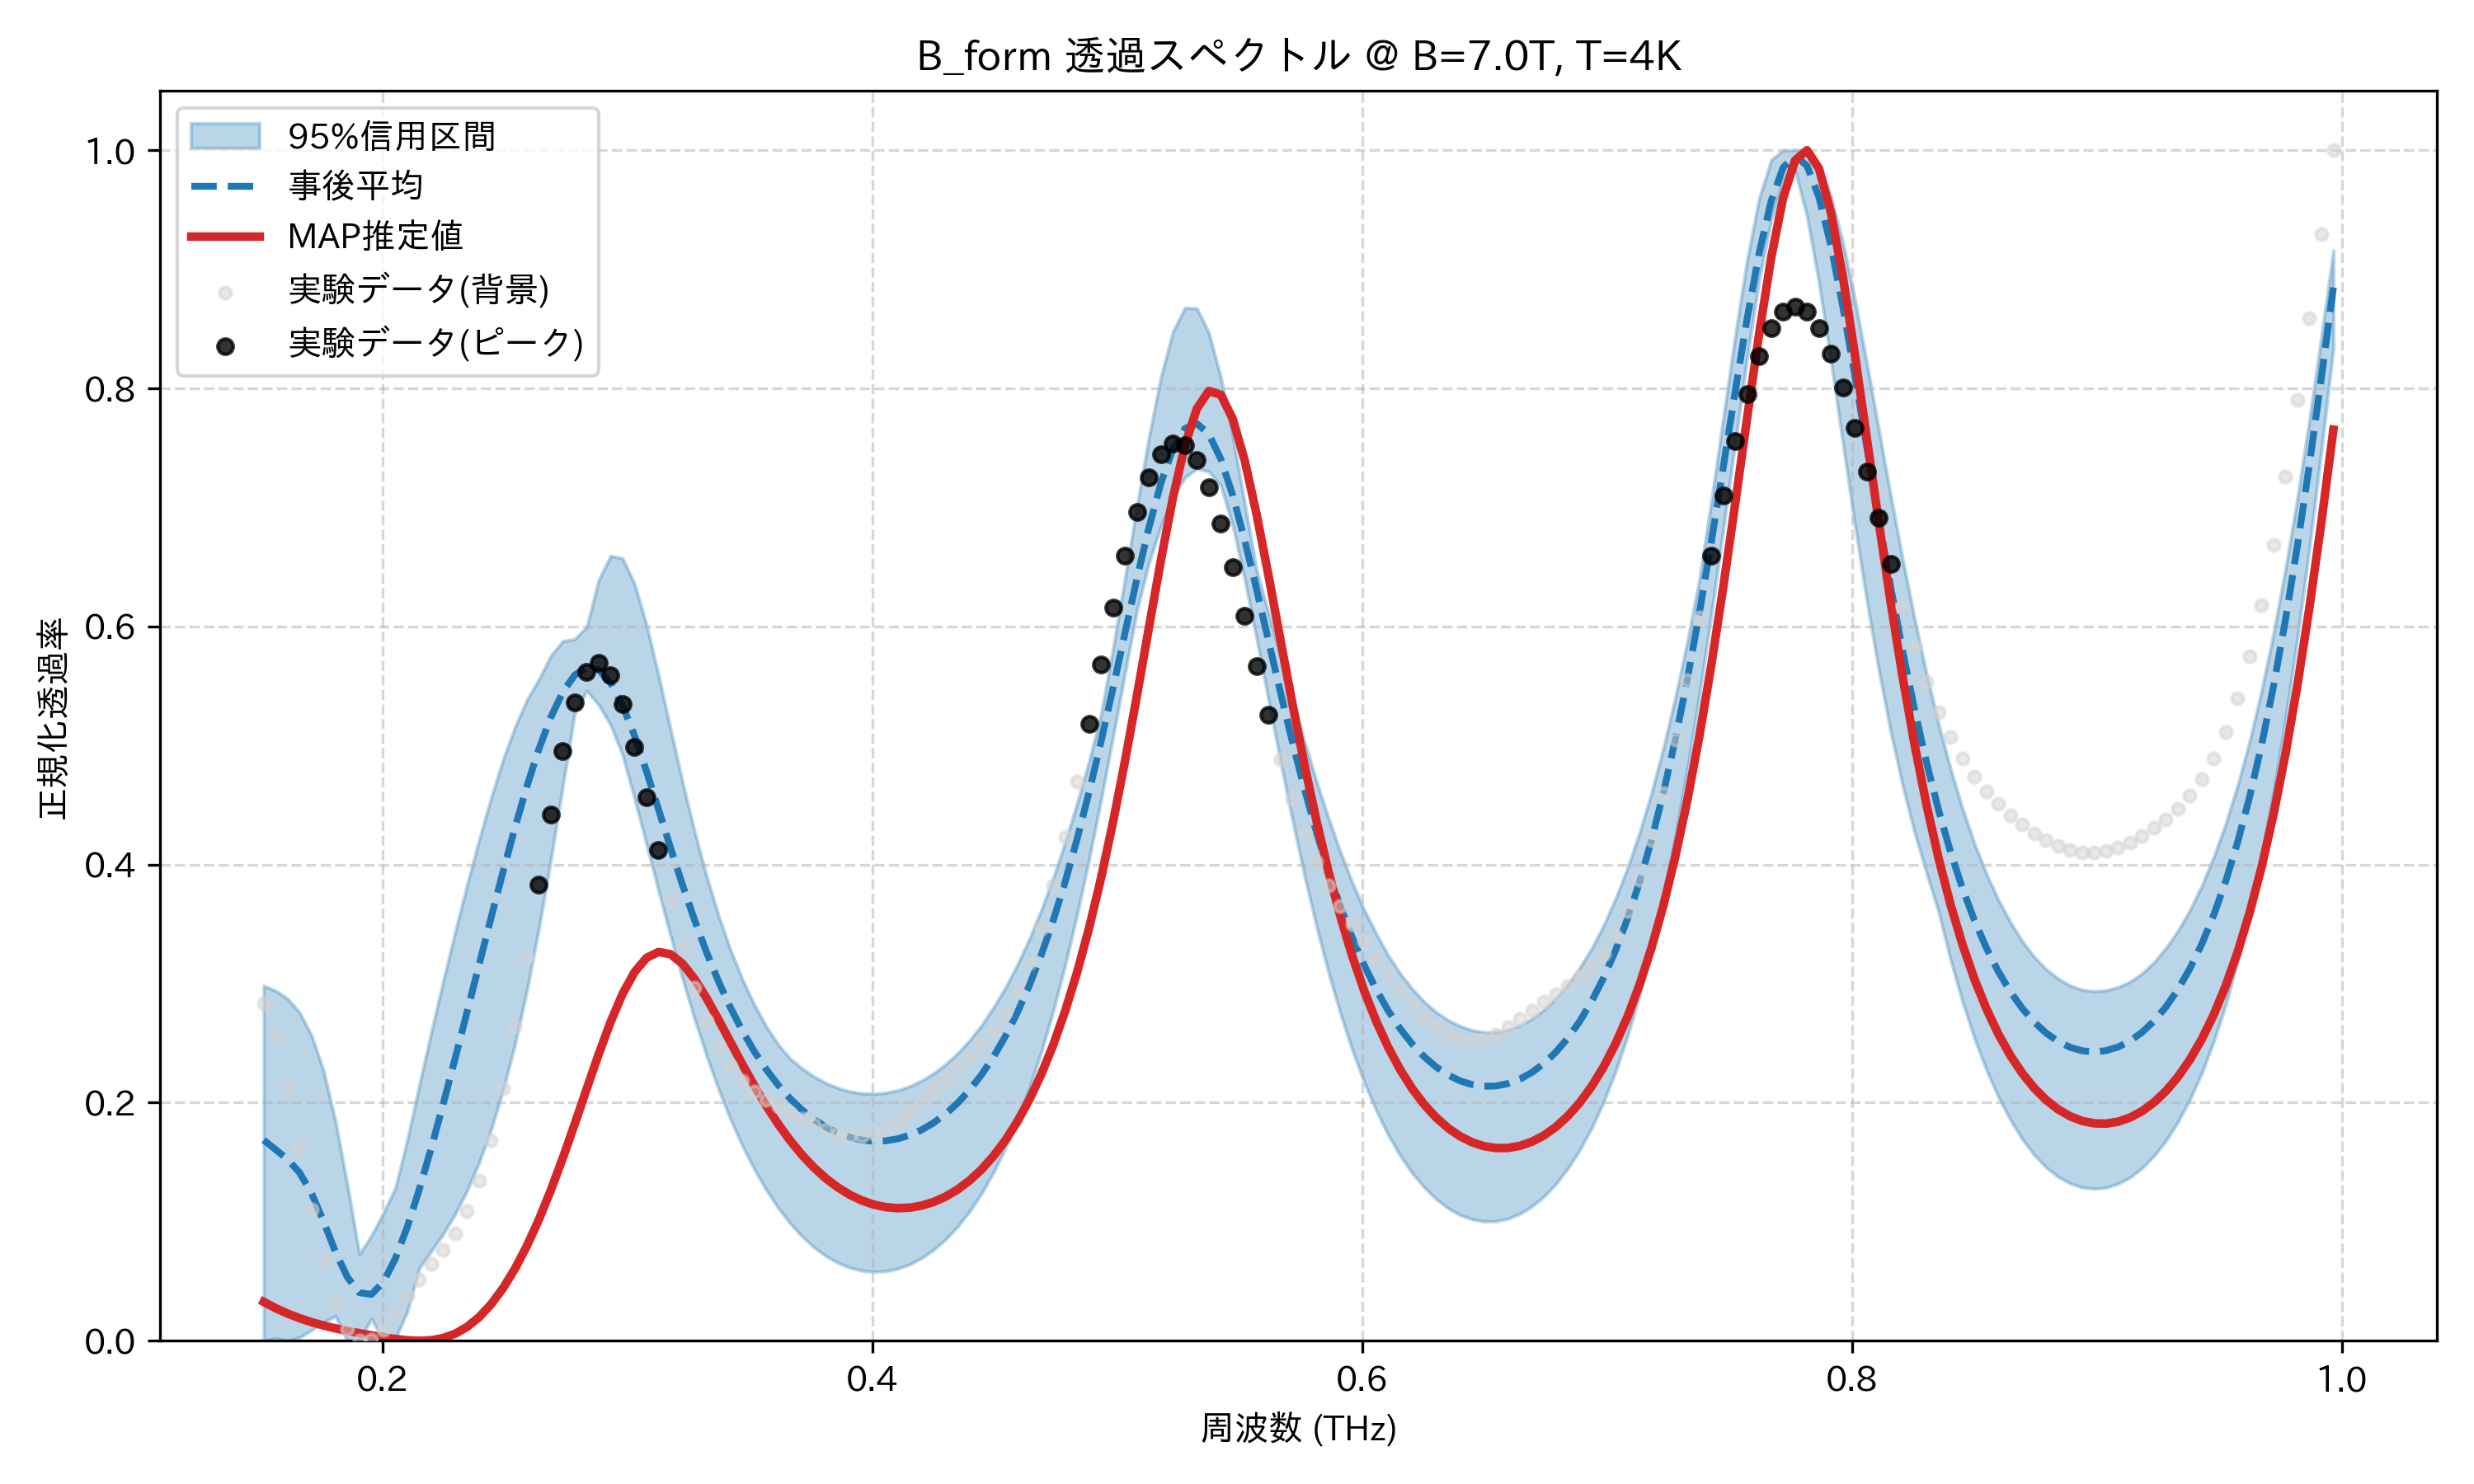

The file beside this chart, header and first rows:
frequency_thz, mean_transmission, map_transmission, lower_95, upper_95, observed_normalized
0.1514, 0.1686, 0.03271, 0.0, 0.2982, 0.2832
0.1563, 0.1606, 0.02741, 0.002086, 0.2941, 0.2559
0.1612, 0.1524, 0.02286, 0.0, 0.2873, 0.2126
0.1661, 0.1412, 0.01898, 0.002767, 0.2757, 0.1614
0.171, 0.124, 0.01568, 0.009163, 0.2565, 0.1103
0.1759, 0.1004, 0.01286, 0.01574, 0.2269, 0.06573
0.1808, 0.07467, 0.01043, 0.02061, 0.1846, 0.03161
0.1856, 0.05335, 0.00829, 0.0, 0.1306, 0.009746
0.1905, 0.04044, 0.006362, 0.0005653, 0.07274, 0.0
0.1954, 0.03896, 0.00459, 0.0185, 0.08831, 0.0007703
0.2003, 0.04926, 0.002962, 0.0, 0.1072, 0.009408
0.2052, 0.06898, 0.001536, 0.001727, 0.1282, 0.02271
0.2101, 0.09556, 0.0004645, 0.02451, 0.1686, 0.03756
0.2149, 0.1269, 0.0, 0.06099, 0.2144, 0.0517
0.2198, 0.1617, 0.0004884, 0.07523, 0.259, 0.06438
0.2247, 0.1987, 0.002331, 0.08967, 0.3018, 0.07656
0.2296, 0.2371, 0.005936, 0.1065, 0.3432, 0.0905
0.2345, 0.2762, 0.01167, 0.1262, 0.3829, 0.109
0.2394, 0.3157, 0.01981, 0.1496, 0.4206, 0.1345
0.2443, 0.3551, 0.03058, 0.1773, 0.4558, 0.1688
0.2491, 0.3938, 0.0441, 0.2102, 0.4879, 0.2122
0.254, 0.4309, 0.06048, 0.249, 0.5154, 0.264
0.2589, 0.4657, 0.07971, 0.2942, 0.5382, 0.322
0.2638, 0.497, 0.1018, 0.3462, 0.5556, 0.3829
0.2687, 0.5237, 0.1264, 0.4041, 0.5754, 0.4423
0.2736, 0.5449, 0.1534, 0.466, 0.5877, 0.4951
0.2785, 0.5592, 0.1821, 0.5273, 0.5894, 0.5361
0.2833, 0.5657, 0.2117, 0.546, 0.5996, 0.5615
0.2882, 0.5636, 0.2408, 0.5342, 0.639, 0.5691
0.2931, 0.5526, 0.2679, 0.5173, 0.6592, 0.5592
0.298, 0.5336, 0.2914, 0.4919, 0.6572, 0.5345
0.3029, 0.5081, 0.3097, 0.4555, 0.6357, 0.4988
0.3078, 0.4783, 0.3216, 0.417, 0.6014, 0.4567
0.3127, 0.4464, 0.3266, 0.3782, 0.559, 0.4124
0.3175, 0.4143, 0.3247, 0.3404, 0.5141, 0.3695
0.3224, 0.3831, 0.3168, 0.3045, 0.4697, 0.3305
0.3273, 0.3538, 0.3041, 0.2708, 0.4283, 0.2968
0.3322, 0.3268, 0.2881, 0.2399, 0.3908, 0.2691
0.3371, 0.3022, 0.27, 0.2118, 0.3576, 0.2473
0.342, 0.2802, 0.2512, 0.1866, 0.3287, 0.2308
0.3468, 0.2605, 0.2324, 0.164, 0.3038, 0.2186
0.3517, 0.2432, 0.2144, 0.1443, 0.2824, 0.2096
0.3566, 0.228, 0.1975, 0.1269, 0.2641, 0.2027
0.3615, 0.2148, 0.1821, 0.1117, 0.2489, 0.1968
0.3664, 0.2035, 0.1683, 0.09872, 0.237, 0.1915
0.3713, 0.1939, 0.1561, 0.0877, 0.2287, 0.1864
0.3762, 0.186, 0.1454, 0.07854, 0.2219, 0.1816
0.381, 0.1795, 0.1363, 0.07115, 0.2164, 0.1773
0.3859, 0.1745, 0.1288, 0.06547, 0.2123, 0.1739
0.3908, 0.1709, 0.1226, 0.06141, 0.2095, 0.172
0.3957, 0.1686, 0.1178, 0.05891, 0.2078, 0.172
0.4006, 0.1676, 0.1144, 0.05796, 0.2074, 0.174
0.4055, 0.168, 0.1122, 0.05852, 0.2083, 0.1783
0.4104, 0.1697, 0.1114, 0.06059, 0.2104, 0.1845
0.4152, 0.1727, 0.1118, 0.06423, 0.2138, 0.1924
0.4201, 0.1772, 0.1135, 0.06949, 0.2186, 0.2013
0.425, 0.1831, 0.1166, 0.07647, 0.2247, 0.2106
0.4299, 0.1905, 0.1211, 0.08526, 0.2323, 0.2199
0.4348, 0.1997, 0.127, 0.09591, 0.2414, 0.2292
0.4397, 0.2106, 0.1346, 0.1087, 0.2523, 0.2386
... 114 more rows
